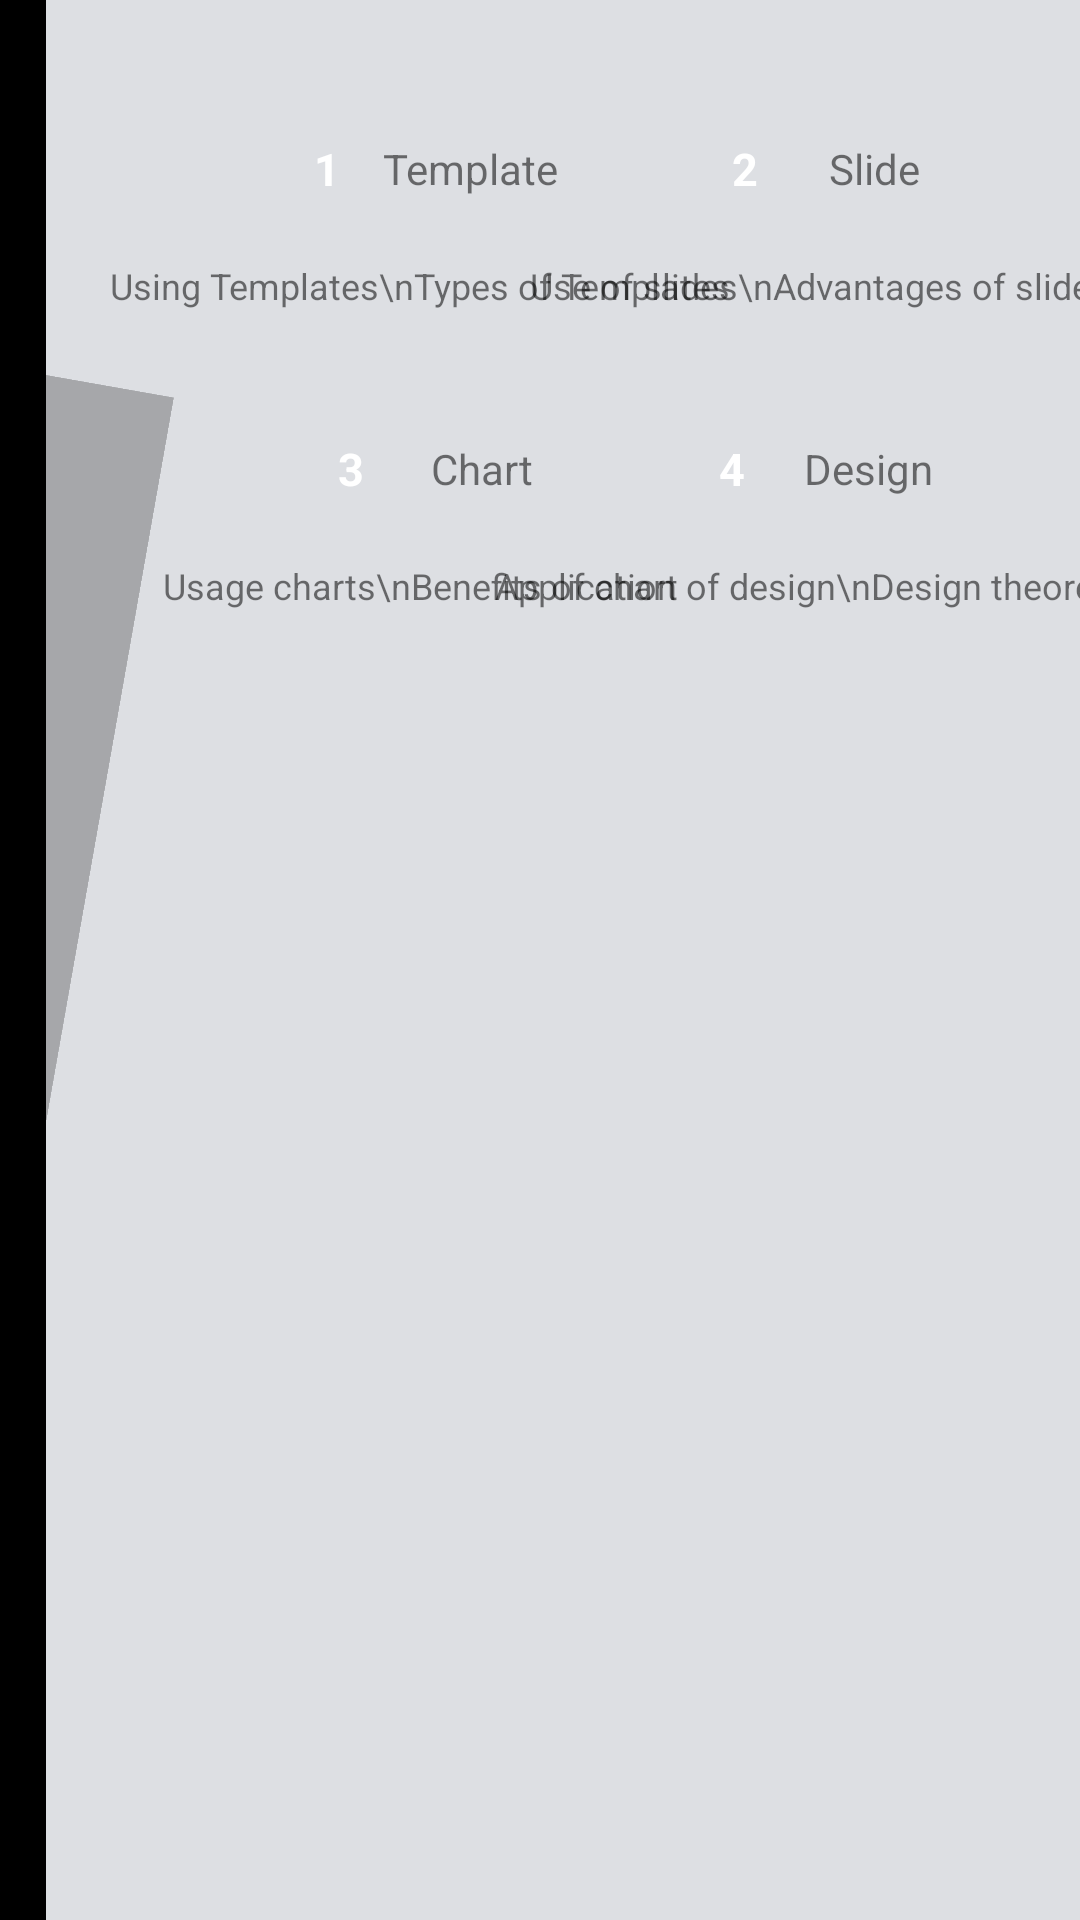

Android layout source for this screen:
<!-- AndroidManifest.xml: application theme AppTheme -->
<!-- res/layout/fragment_list.xml -->
<?xml version="1.0" encoding="utf-8"?>
<androidx.constraintlayout.widget.ConstraintLayout xmlns:android="http://schemas.android.com/apk/res/android"
    xmlns:app="http://schemas.android.com/apk/res-auto"
    xmlns:tools="http://schemas.android.com/tools"
    android:id="@+id/ConstraintLayout_background2"
    android:layout_width="match_parent"
    android:layout_height="250dp"
    android:background="#DDDFE3"
    android:tag="fragment_list"

    >


    <ImageView
        android:id="@+id/ImageView_deco2"
        android:layout_width="100dp"
        android:layout_height="500dp"
        android:layout_marginTop="100dp"
        android:background="#40000000"
        android:rotation="10"
        app:layout_constraintBottom_toBottomOf="parent"
        app:layout_constraintRight_toRightOf="@+id/ImageView_subdeco2"
        app:layout_constraintTop_toTopOf="parent" />

    <ImageView
        android:id="@+id/ImageView_subdeco2"
        android:layout_width="90dp"
        android:layout_height="match_parent"
        android:layout_marginRight="75dp"
        android:background="#000000"
        app:layout_constraintBottom_toBottomOf="parent"
        app:layout_constraintRight_toLeftOf="@+id/TextView_contentbox1"
        app:layout_constraintTop_toTopOf="parent" />

    <TextView
        android:id="@+id/TextView_contentbox1"
        android:layout_width="100dp"
        android:layout_height="100dp"
        android:layout_marginTop="25dp"
        android:layout_marginRight="30dp"
        app:layout_constraintRight_toLeftOf="@+id/TextView_contentbox2"
        app:layout_constraintTop_toTopOf="parent" />


    <ImageView
        android:id="@+id/TextView_contentbox1_round"
        android:layout_width="30dp"
        android:layout_height="30dp"
        android:background="@drawable/round_color"
        app:layout_constraintBottom_toTopOf="@id/TextView_contentbox1_content"
        app:layout_constraintLeft_toLeftOf="@+id/TextView_contentbox1"
        app:layout_constraintRight_toLeftOf="@+id/TextView_contentbox1_subTitle"
        app:layout_constraintTop_toTopOf="@+id/TextView_contentbox1" />

    <TextView
        android:id="@+id/TextView_listid1"
        android:layout_width="wrap_content"
        android:layout_height="wrap_content"
        android:text="1"
        android:textColor="#FFFFFF"
        android:textSize="15sp"
        android:textStyle="bold"
        app:layout_constraintBottom_toBottomOf="@+id/TextView_contentbox1_round"
        app:layout_constraintLeft_toLeftOf="@+id/TextView_contentbox1_round"
        app:layout_constraintRight_toRightOf="@+id/TextView_contentbox1_round"
        app:layout_constraintTop_toTopOf="@+id/TextView_contentbox1_round" />

    <TextView
        android:id="@+id/TextView_contentbox1_subTitle"
        android:layout_width="wrap_content"
        android:layout_height="wrap_content"
        android:text="Template"
        app:layout_constraintBottom_toTopOf="@+id/TextView_contentbox1_content"
        app:layout_constraintLeft_toRightOf="@+id/TextView_contentbox1_round"
        app:layout_constraintRight_toRightOf="@+id/TextView_contentbox1"
        app:layout_constraintTop_toTopOf="@+id/TextView_contentbox1"
        android:textSize="14sp"/>

    <TextView
        android:id="@+id/TextView_contentbox1_content"
        android:layout_width="wrap_content"
        android:layout_height="wrap_content"
        android:text="Using Templates\nTypes of Templates"
        app:layout_constraintBottom_toBottomOf="@+id/TextView_contentbox1"
        app:layout_constraintLeft_toLeftOf="@+id/TextView_contentbox1"
        app:layout_constraintRight_toRightOf="@+id/TextView_contentbox1"
        app:layout_constraintTop_toBottomOf="@+id/TextView_contentbox1_subTitle"
        android:textSize="12sp"/>

    <TextView
        android:id="@+id/TextView_contentbox2"
        android:layout_width="100dp"
        android:layout_height="100dp"
        android:layout_marginTop="25dp"
        android:layout_marginRight="40dp"
        app:layout_constraintRight_toRightOf="parent"
        app:layout_constraintTop_toTopOf="parent" />


    <ImageView
        android:id="@+id/TextView_contentbox2_round"
        android:layout_width="30dp"
        android:layout_height="30dp"
        android:background="@drawable/round_color"
        app:layout_constraintBottom_toTopOf="@id/TextView_contentbox2_content"

        app:layout_constraintLeft_toLeftOf="@+id/TextView_contentbox2"
        app:layout_constraintRight_toLeftOf="@+id/TextView_contentbox2_subTitle"
        app:layout_constraintTop_toTopOf="@+id/TextView_contentbox2" />

    <TextView
        android:id="@+id/TextView_listid2"
        android:layout_width="wrap_content"
        android:layout_height="wrap_content"
        android:text="2"
        android:textColor="#FFFFFF"
        android:textSize="15sp"
        android:textStyle="bold"
        app:layout_constraintBottom_toBottomOf="@+id/TextView_contentbox2_round"
        app:layout_constraintLeft_toLeftOf="@+id/TextView_contentbox2_round"
        app:layout_constraintRight_toRightOf="@+id/TextView_contentbox2_round"
        app:layout_constraintTop_toTopOf="@+id/TextView_contentbox2_round" />

    <TextView
        android:id="@+id/TextView_contentbox2_subTitle"
        android:layout_width="wrap_content"
        android:layout_height="wrap_content"
        android:text="Slide"
        app:layout_constraintBottom_toTopOf="@+id/TextView_contentbox2_content"
        app:layout_constraintLeft_toRightOf="@+id/TextView_contentbox2_round"
        app:layout_constraintRight_toRightOf="@+id/TextView_contentbox2"
        app:layout_constraintTop_toTopOf="@+id/TextView_contentbox2"
        android:textSize="14sp"/>

    <TextView
        android:id="@+id/TextView_contentbox2_content"
        android:layout_width="wrap_content"
        android:layout_height="wrap_content"
        android:text="Use of slides\nAdvantages of slide"
        app:layout_constraintBottom_toBottomOf="@+id/TextView_contentbox2"
        app:layout_constraintLeft_toLeftOf="@+id/TextView_contentbox2"
        app:layout_constraintRight_toRightOf="@+id/TextView_contentbox2"
        app:layout_constraintTop_toBottomOf="@+id/TextView_contentbox2_subTitle"
        android:textSize="12sp"/>

    <TextView
        android:id="@+id/TextView_contentbox3"
        android:layout_width="100dp"
        android:layout_height="100dp"
        android:layout_marginRight="30dp"
        app:layout_constraintRight_toLeftOf="@+id/TextView_contentbox4"
        app:layout_constraintTop_toBottomOf="@id/TextView_contentbox1" />


    <ImageView
        android:id="@+id/TextView_contentbox3_round"
        android:layout_width="30dp"
        android:layout_height="30dp"
        android:background="@drawable/round_color"
        app:layout_constraintBottom_toTopOf="@id/TextView_contentbox3_content"
        app:layout_constraintLeft_toLeftOf="@+id/TextView_contentbox3"
        app:layout_constraintRight_toLeftOf="@+id/TextView_contentbox3_subTitle"
        app:layout_constraintTop_toTopOf="@+id/TextView_contentbox3" />

    <TextView
        android:id="@+id/TextView_listid3"
        android:layout_width="wrap_content"
        android:layout_height="wrap_content"
        android:text="3"
        android:textColor="#FFFFFF"
        android:textSize="15sp"
        android:textStyle="bold"
        app:layout_constraintBottom_toBottomOf="@+id/TextView_contentbox3_round"
        app:layout_constraintLeft_toLeftOf="@+id/TextView_contentbox3_round"
        app:layout_constraintRight_toRightOf="@+id/TextView_contentbox3_round"
        app:layout_constraintTop_toTopOf="@+id/TextView_contentbox3_round" />

    <TextView
        android:id="@+id/TextView_contentbox3_subTitle"
        android:layout_width="wrap_content"
        android:layout_height="wrap_content"
        android:text="Chart"
        app:layout_constraintBottom_toTopOf="@+id/TextView_contentbox3_content"
        app:layout_constraintLeft_toRightOf="@+id/TextView_contentbox3_round"
        app:layout_constraintRight_toRightOf="@+id/TextView_contentbox3"
        app:layout_constraintTop_toTopOf="@+id/TextView_contentbox3"
        android:textSize="14sp"/>

    <TextView
        android:id="@+id/TextView_contentbox3_content"
        android:layout_width="wrap_content"
        android:layout_height="wrap_content"
        android:text="Usage charts\nBenefits of chart"
        app:layout_constraintBottom_toBottomOf="@+id/TextView_contentbox3"
        app:layout_constraintLeft_toLeftOf="@+id/TextView_contentbox3"
        app:layout_constraintRight_toRightOf="@+id/TextView_contentbox3"
        app:layout_constraintTop_toBottomOf="@+id/TextView_contentbox3_subTitle"
        android:textSize="12sp"/>


    <TextView
        android:id="@+id/TextView_contentbox4"
        android:layout_width="100dp"
        android:layout_height="100dp"
        android:layout_marginRight="40dp"
        app:layout_constraintRight_toRightOf="parent"
        app:layout_constraintTop_toBottomOf="@id/TextView_contentbox2" />


    <ImageView
        android:id="@+id/TextView_contentbox4_round"
        android:layout_width="30dp"
        android:layout_height="30dp"
        android:background="@drawable/round_color"
        app:layout_constraintBottom_toTopOf="@id/TextView_contentbox4_content"
        app:layout_constraintLeft_toLeftOf="@+id/TextView_contentbox4"
        app:layout_constraintRight_toLeftOf="@+id/TextView_contentbox4_subTitle"
        app:layout_constraintTop_toTopOf="@+id/TextView_contentbox4" />

    <TextView
        android:id="@+id/TextView_listid4"
        android:layout_width="wrap_content"
        android:layout_height="wrap_content"
        android:text="4"
        android:textColor="#FFFFFF"
        android:textSize="15sp"
        android:textStyle="bold"
        app:layout_constraintBottom_toBottomOf="@+id/TextView_contentbox4_round"
        app:layout_constraintLeft_toLeftOf="@+id/TextView_contentbox4_round"
        app:layout_constraintRight_toRightOf="@+id/TextView_contentbox4_round"
        app:layout_constraintTop_toTopOf="@+id/TextView_contentbox4_round" />

    <TextView
        android:id="@+id/TextView_contentbox4_subTitle"
        android:layout_width="wrap_content"
        android:layout_height="wrap_content"
        android:text="Design"
        app:layout_constraintBottom_toTopOf="@+id/TextView_contentbox4_content"
        app:layout_constraintLeft_toRightOf="@+id/TextView_contentbox4_round"
        app:layout_constraintRight_toRightOf="@+id/TextView_contentbox4"
        app:layout_constraintTop_toTopOf="@+id/TextView_contentbox4"
        android:textSize="14sp"/>

    <TextView
        android:id="@+id/TextView_contentbox4_content"
        android:layout_width="wrap_content"
        android:layout_height="wrap_content"
        android:text="Application of design\nDesign theorem"
        app:layout_constraintBottom_toBottomOf="@+id/TextView_contentbox4"
        app:layout_constraintLeft_toLeftOf="@+id/TextView_contentbox4"
        app:layout_constraintRight_toRightOf="@+id/TextView_contentbox4"
        app:layout_constraintTop_toBottomOf="@+id/TextView_contentbox4_subTitle"
        android:textSize="12sp"/>


</androidx.constraintlayout.widget.ConstraintLayout>
<!-- resources referenced by this layout -->
<resources>
  <style name="AppTheme" parent="Theme.AppCompat.Light.DarkActionBar">
          
          <item name="colorPrimary">#121212</item>
          <item name="colorPrimaryDark">#000000</item>
          <item name="colorAccent">#FF3859</item>
          <item name="colorControlNormal">#FFFFFF</item>
          <item name="colorControlHighlight">#525252</item>
      </style>
</resources>
